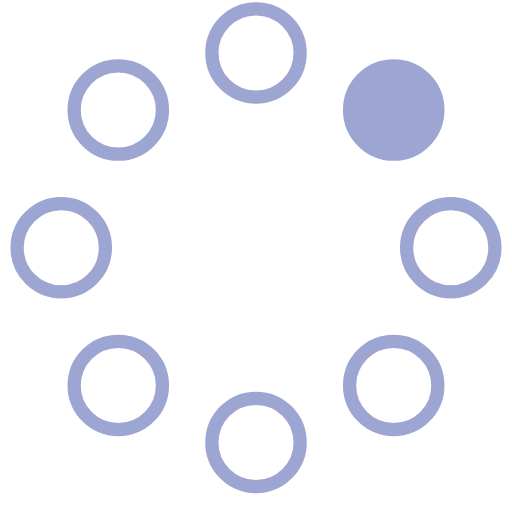
t = 0.00 s
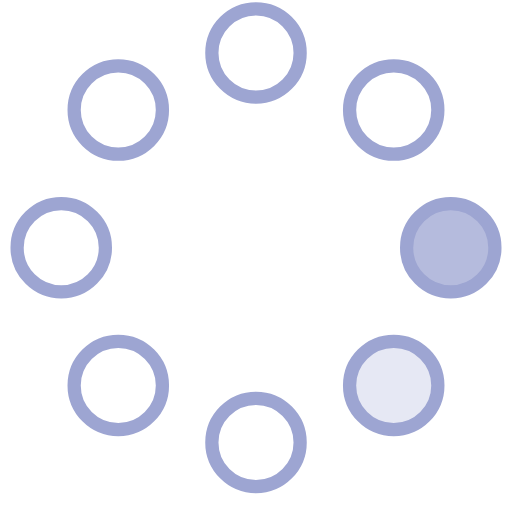
t = 0.23 s
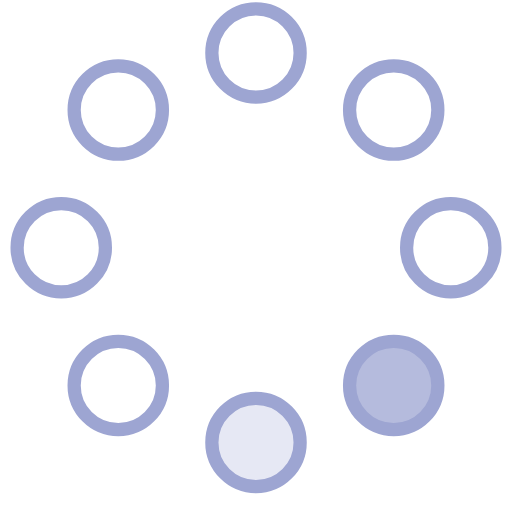
t = 0.42 s
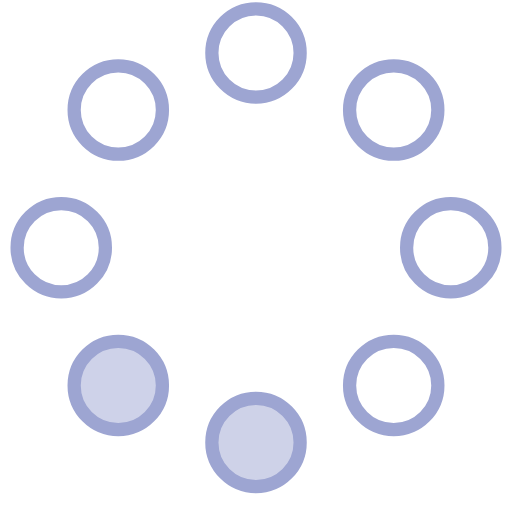
t = 0.65 s
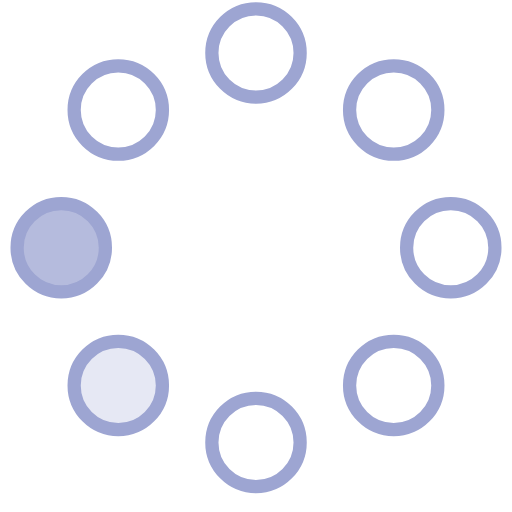
t = 0.88 s
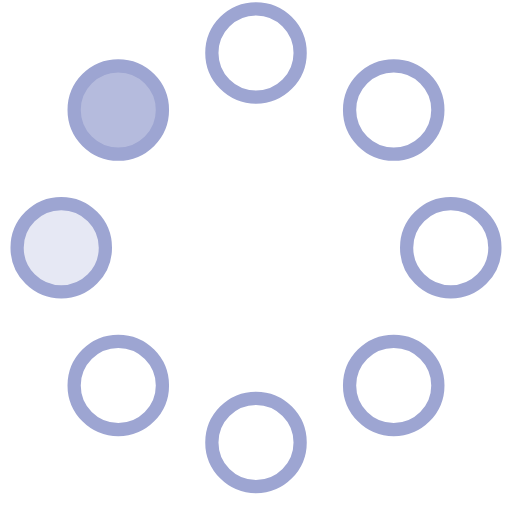
t = 1.07 s

The animated SVG that drew these frames (rendered in a browser with its animation timeline set to each time). Animation: 8 SMIL elements (animate=8); one cycle of 1.30 s, repeats indefinitely.

<svg width="58" height="58" viewBox="0 0 58 58" xmlns="http://www.w3.org/2000/svg">
    <g fill="none" fill-rule="evenodd">
        <g transform="translate(2 1)" stroke="#9DA5D2FF" stroke-width="1.5">
            <circle cx="42.601" cy="11.462" r="5" fill-opacity="1" fill="#9DA5D2FF">
                <animate attributeName="fill-opacity"
                         begin="0s" dur="1.3s"
                         values="1;0;0;0;0;0;0;0" calcMode="linear"
                         repeatCount="indefinite" />
            </circle>
            <circle cx="49.063" cy="27.063" r="5" fill-opacity="0" fill="#9DA5D2FF">
                <animate attributeName="fill-opacity"
                         begin="0s" dur="1.3s"
                         values="0;1;0;0;0;0;0;0" calcMode="linear"
                         repeatCount="indefinite" />
            </circle>
            <circle cx="42.601" cy="42.663" r="5" fill-opacity="0" fill="#9DA5D2FF">
                <animate attributeName="fill-opacity"
                         begin="0s" dur="1.3s"
                         values="0;0;1;0;0;0;0;0" calcMode="linear"
                         repeatCount="indefinite" />
            </circle>
            <circle cx="27" cy="49.125" r="5" fill-opacity="0" fill="#9DA5D2FF">
                <animate attributeName="fill-opacity"
                         begin="0s" dur="1.3s"
                         values="0;0;0;1;0;0;0;0" calcMode="linear"
                         repeatCount="indefinite" />
            </circle>
            <circle cx="11.399" cy="42.663" r="5" fill-opacity="0" fill="#9DA5D2FF">
                <animate attributeName="fill-opacity"
                         begin="0s" dur="1.3s"
                         values="0;0;0;0;1;0;0;0" calcMode="linear"
                         repeatCount="indefinite" />
            </circle>
            <circle cx="4.938" cy="27.063" r="5" fill-opacity="0" fill="#9DA5D2FF">
                <animate attributeName="fill-opacity"
                         begin="0s" dur="1.3s"
                         values="0;0;0;0;0;1;0;0" calcMode="linear"
                         repeatCount="indefinite" />
            </circle>
            <circle cx="11.399" cy="11.462" r="5" fill-opacity="0" fill="#9DA5D2FF">
                <animate attributeName="fill-opacity"
                         begin="0s" dur="1.3s"
                         values="0;0;0;0;0;0;1;0" calcMode="linear"
                         repeatCount="indefinite" />
            </circle>
            <circle cx="27" cy="5" r="5" fill-opacity="0" fill="#9DA5D2FF">
                <animate attributeName="fill-opacity"
                         begin="0s" dur="1.3s"
                         values="0;0;0;0;0;0;0;1" calcMode="linear"
                         repeatCount="indefinite" />
            </circle>
        </g>
    </g>
</svg>
